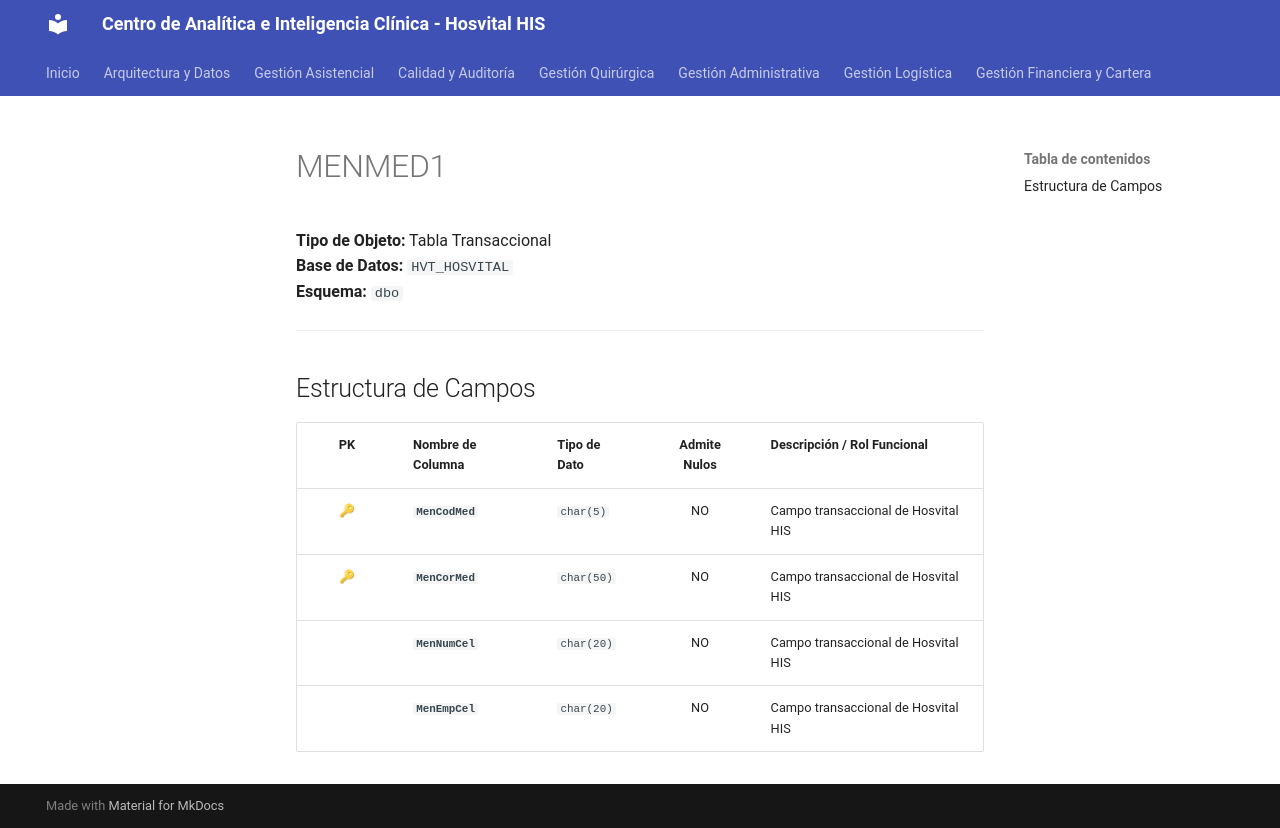

repository: SoporteSaludtech/superset-docs · page: diccionario-general/MENMED1/index.html · generator: mkdocs

# MENMED1

**Tipo de Objeto:** Tabla Transaccional  
**Base de Datos:** `HVT_HOSVITAL`  
**Esquema:** `dbo`

---

## Estructura de Campos

| PK | Nombre de Columna | Tipo de Dato | Admite Nulos | Descripción / Rol Funcional |
| :-: | :--- | :--- | :-: | :--- |
| 🔑 | **`MenCodMed`** | `char(5)` | NO | Campo transaccional de Hosvital HIS |
| 🔑 | **`MenCorMed`** | `char(50)` | NO | Campo transaccional de Hosvital HIS |
|  | **`MenNumCel`** | `char(20)` | NO | Campo transaccional de Hosvital HIS |
|  | **`MenEmpCel`** | `char(20)` | NO | Campo transaccional de Hosvital HIS |
